Run: headless pygame with SDL's dummy video driver; simulated clock (each Clock.tick advances the game by its frame time, no real sleeping); random seed 0; keys injected as events and as key.get_pressed() state; no mouse input.
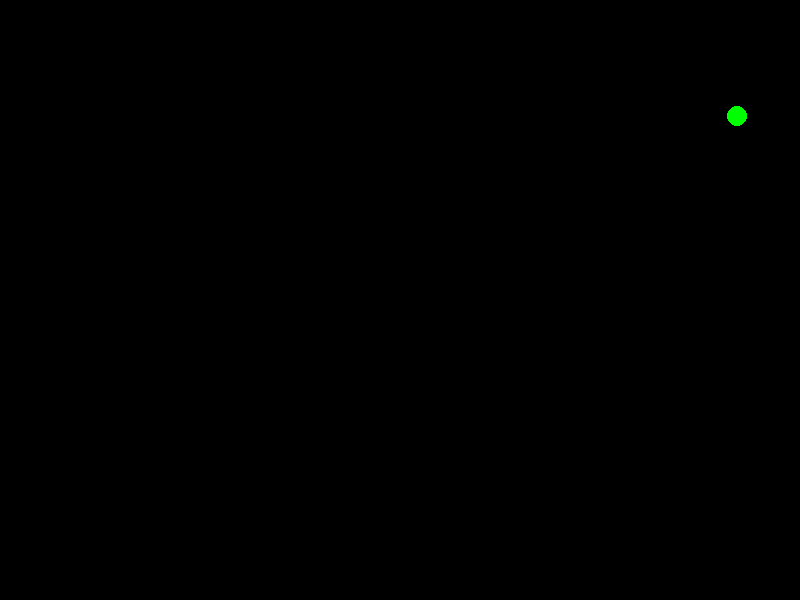
Frame 1 of 4 · flips 1–60 · no input
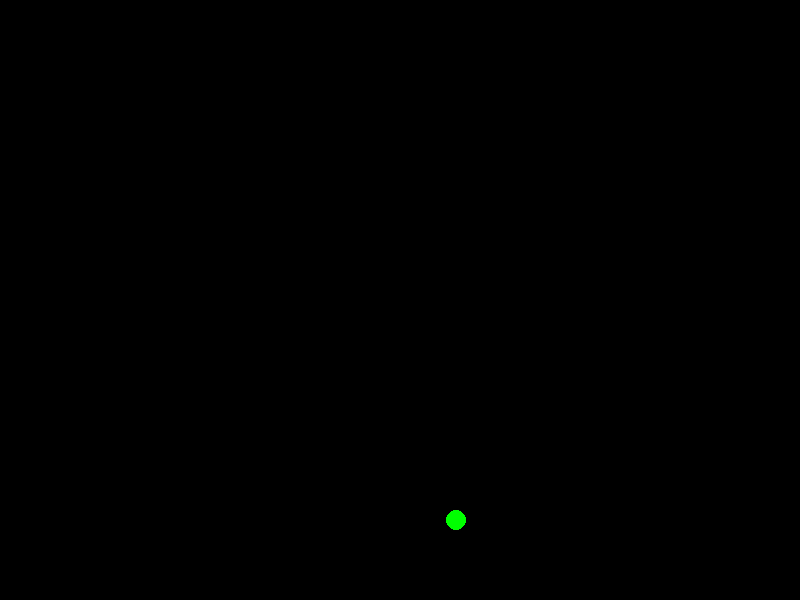
Frame 2 of 4 · flips 61–180 · tapped SPACE, RETURN · held RIGHT (→), D
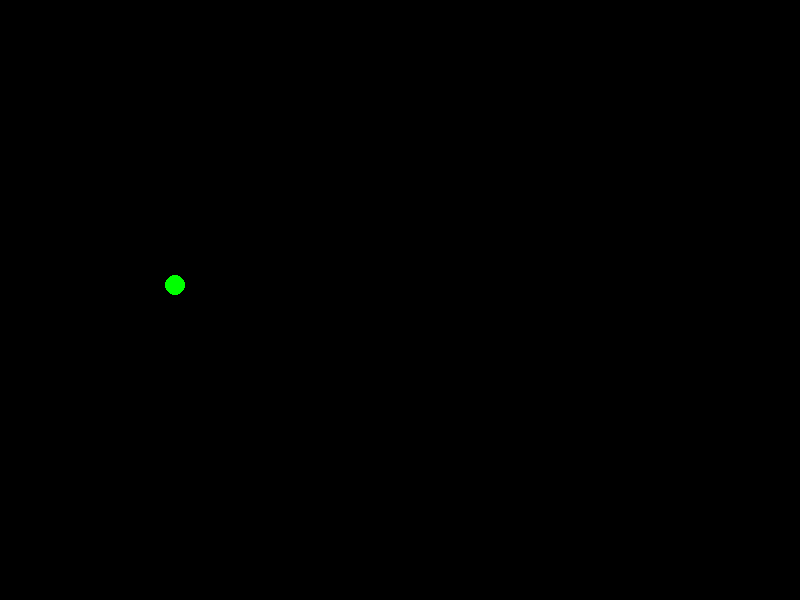
Frame 3 of 4 · flips 181–300 · held DOWN (↓), S
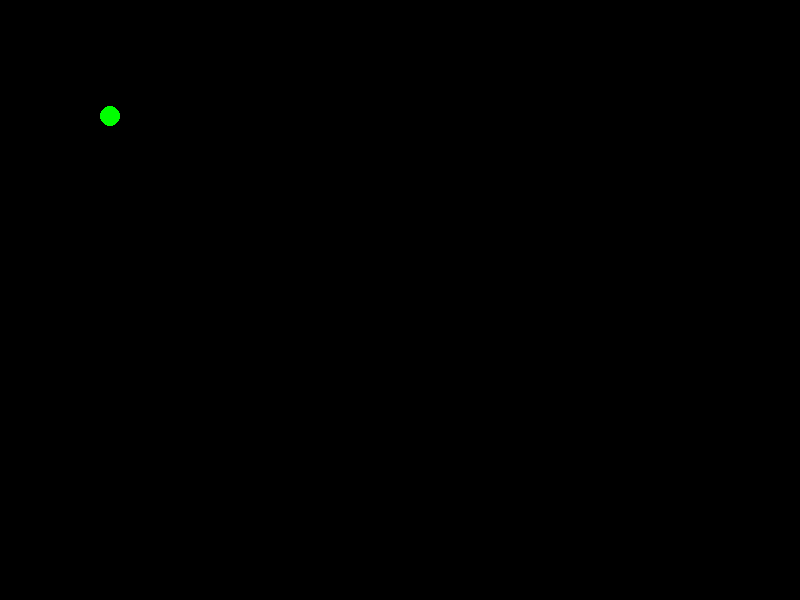
Frame 4 of 4 · flips 301–420 · held LEFT (←), A, UP (↑), W

The pygame program that drew these frames:

import pygame
import sys
import math

class Circle:
    
    def __init__(self, 
                 radius: int, 
                 x: float, 
                 y: float, 
                 magnitude: float = 1, 
                 direction: float = math.pi/4):
        
        self.radius = radius
        self.x = x
        self.y = y
        self.magnitude = magnitude
        self.direction = direction

    def reflect_angle(self, normal_vector: float) -> None:
        direction_ex = (math.cos(self.direction), math.sin(self.direction))
        normal_vector_ex = (math.cos(normal_vector), math.sin(normal_vector))
        
        dot_product = (direction_ex[0] * normal_vector_ex[0]) + (direction_ex[1] * normal_vector_ex[1])
        
        reflected = (
            direction_ex[0] - 2 * dot_product * normal_vector_ex[0],
            direction_ex[1] - 2 * dot_product * normal_vector_ex[1]
        )
        
        self.direction = math.atan2(reflected[1], reflected[0])

    def move(self) -> None:
        self.x += self.magnitude * math.cos(self.direction)
        self.y += self.magnitude * math.sin(self.direction)

    def draw(self, surface, color) -> None:
        center = (int(self.x), int(self.y))
        pygame.draw.circle(surface, color, center, self.radius)

    def get_collision_box(self) -> tuple:
        """Returns the coordinates of the collision box for the circle"""
        return (self.x - self.radius, self.x + self.radius, self.y - self.radius, self.y + self.radius)


pygame.init()

SCREEN_WIDTH = 800
SCREEN_HEIGHT = 600

BLACK = (0, 0, 0)
GREEN = (0, 255, 0)

screen = pygame.display.set_mode((SCREEN_WIDTH, SCREEN_HEIGHT))
pygame.display.set_caption("Flying Circle")

clock = pygame.time.Clock()



# Hey Serhii, Play with this Args...
circle = Circle(10, 100, 100, 20, 1) # radius, x, y, speed, starting_angle(rad)





running = True
while running:
    for event in pygame.event.get():
        if event.type == pygame.QUIT:
            running = False

    screen.fill(BLACK)

    circle.draw(screen, GREEN)

    circle.move()

    collision_box = circle.get_collision_box()

    if collision_box[0] < 0:
        circle.reflect_angle(math.pi)
    if collision_box[1] > SCREEN_WIDTH:
        circle.reflect_angle(0)
    if collision_box[2] < 0:
        circle.reflect_angle(math.pi / 2)
    if collision_box[3] > SCREEN_HEIGHT:
        circle.reflect_angle(3 * math.pi / 2)

    pygame.display.flip()
    clock.tick(60)

pygame.quit()
sys.exit()
